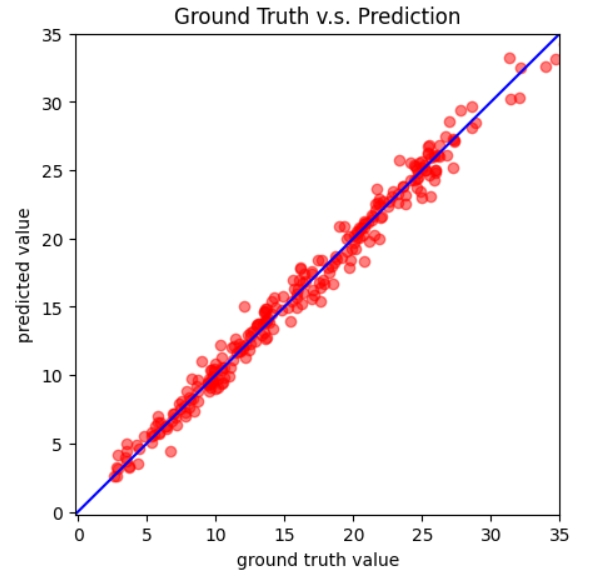

The file beside this chart, header and first rows:
id, tested_positive
0, 20.19
1, 2.174
2, 2.181
3, 11.15
4, 2.688
5, 28.54
6, 25.98
7, 6.334
8, 10.92
9, 9.226
10, 17.74
11, 20.64
12, 22.19
13, 12.61
14, 20.55
15, 19.18
16, 29.05
17, 7.73
18, 22.34
19, 2.976
20, 4.807
21, 24
22, 18.43
23, 13.48
24, 11.83
25, 28.09
26, 25.58
27, 27.73
28, 6.393
29, 19.21
30, 10.39
31, 6.728
32, 27.18
33, 11.52
34, 22.44
35, 30.69
36, 12.58
37, 6.946
38, 15.08
39, 8.258
40, 14.64
41, 4.665
42, 7.378
43, 17.08
44, 6.224
45, 16.07
46, 14.65
47, 3.086
48, 6.16
49, 15.51
50, 16.07
51, 13.02
52, 13
53, 7.007
54, 13.06
55, 30.26
56, 9.741
57, 15.74
58, 33.47
59, 10.66
... 833 more rows
